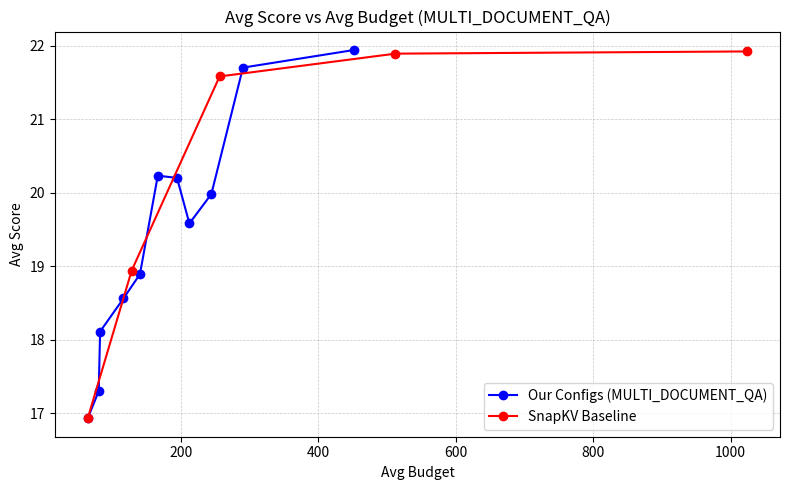

Write Python code to recreate this figure. (Note: this script raises an exception after producing the figure.)
#!/usr/bin/env python3
"""
Plot comparison for the MULTI_DOCUMENT_QA task.

- X axis : Avg Score (higher is better)
- Y axis : Avg Budget (larger budgets consume more resources)
- Blue line/markers   : Our evaluated configurations (provided by the user)
- Red line/markers    : SnapKV baseline scores (provided by the user)

The script creates a Matplotlib figure and saves it as ``plot_configs.png`` in the
same directory.  The original version of this script is retained below as a
commented‑out reference.
"""

import matplotlib.pyplot as plt

# ----------------------------------------------------------------------
# Our evaluated configurations (MULTI_DOCUMENT_QA)
# ----------------------------------------------------------------------
# Data extracted from the table supplied by the user:
# | # | Avg Budget | Evicted Attn | hotpotqa | 2wikimqa | musique | Avg Score |
# |---|------------|--------------|----------|----------|---------|-----------|
# | 0 | 64  | -19.877 | 25.92 | 19.67 | 5.20 | 16.93 |
# | 1 |80  | -20.080 | 26.80 | 19.20 | 5.90 | 17.30 |
# | 2 | 82  | -21.717 | 25.98 | 21.69 | 6.65 | 18.11 |
# | 3 | 116 | -22.433 | 26.45 | 22.08 | 7.14 | 18.56 |
# | 4 | 140 | -22.583 | 27.47 | 21.32 | 7.89 | 18.89 |
# | 5 | 166 | -22.827 | 28.94 | 24.01 | 7.73 | 20.23 |
# | 6 | 194 | -23.390 | 28.33 | 23.92 | 8.34 | 20.20 |
# | 7 | 212 | -23.423 | 27.12 | 23.90 | 7.72 | 19.58 |
# | 8 | 244 | -23.993 | 29.47 | 23.24 | 7.24 | 19.98 |
# | 9 | 290 | -25.156 | 31.06 | 23.86 |10.19 | 21.70 |
# |10 | 452 | -25.343 | 30.90 | 25.38 | 9.55 | 21.94 |
our_budgets = [
    64, 80, 82, 116, 140, 166, 194, 212, 244, 290, 452
]

our_scores = [
    16.93, 17.30, 18.11, 18.56, 18.89,
    20.23, 20.20, 19.58, 19.98, 21.70, 21.94
]

# ----------------------------------------------------------------------
# SnapKV baseline (provided by the user)
# ----------------------------------------------------------------------
# Budgets and the corresponding average scores for the same task.
baseline_budgets = [64, 128, 256, 512, 1024]
baseline_scores = [16.93, 18.94, 21.58, 21.89, 21.92]

# ----------------------------------------------------------------------
# Plotting
# ----------------------------------------------------------------------
plt.figure(figsize=(8, 5))

# Our configurations – blue
plt.plot(
    our_budgets,               # X = Avg Budget
    our_scores,                # Y = Avg Score
    marker='o',
    color='blue',
    label='Our Configs (MULTI_DOCUMENT_QA)'
)

# SnapKV baseline – red
plt.plot(
    baseline_budgets,
    baseline_scores,
    marker='o',
    color='red',
    label='SnapKV Baseline'
)

plt.title('Avg Score vs Avg Budget (MULTI_DOCUMENT_QA)')
plt.xlabel('Avg Budget')
plt.ylabel('Avg Score')
plt.grid(True, which='both', linestyle='--', linewidth=0.5, alpha=0.7)
plt.legend()
plt.tight_layout()

# Save the figure
output_path = '/home/snap_nas/sravanth/LLM/Token_Eviction/Dynamic_Methods/PyramidKV/NAS_Assets/plot_configs.png'
plt.savefig(output_path, dpi=300)
print(f'Plot saved to {output_path}')

# ----------------------------------------------------------------------
# Previous version (commented out for reference)
# ----------------------------------------------------------------------
# import matplotlib.pyplot as plt
# 
# # Our configurations (Avg Budget, Avg Score)
# # our_budgets = [...]
# # our_scores = [...]
# 
# # SnapKV baseline (Avg Budget, Avg Score)
# # baseline_budgets = [64, 128, 256, 512, 1024]
# # baseline_scores = [17.16, 19.69, 21.70, 23.49, 24.81]
# 
# # plt.figure(figsize=(8, 5))
# # plt.plot(our_budgets, our_scores, marker='o', color='blue', label='Our Configs')
# # plt.plot(baseline_budgets, baseline_scores, marker='o', color='red', label='SnapKV Baseline')
# # plt.title('Avg Score vs. Avg Budget')
# # plt.xlabel('Average Budget')
# # plt.ylabel('Avg Score')
# # plt.grid(True, which='both', linestyle='--', linewidth=0.5, alpha=0.7)
# # plt.legend()
# # plt.tight_layout()
# # output_path = '/home/snap_nas/sravanth/LLM/Token_Eviction/Dynamic_Methods/PyramidKV/NAS_Assets/plot_configs.png'
# # plt.savefig(output_path, dpi=300)
# # print(f'Plot saved to {output_path}')
